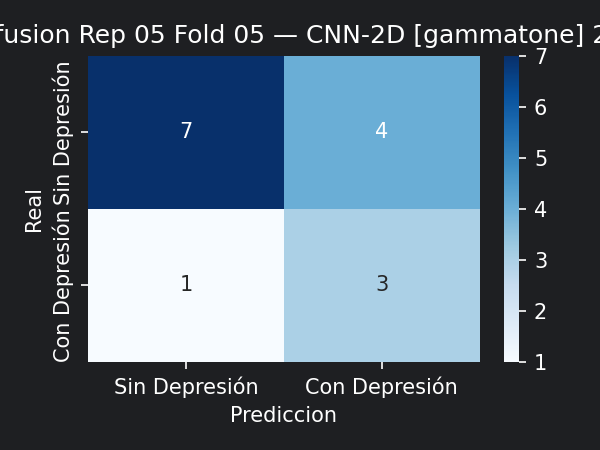

The data file committed next to this chart (first rows):
7, 4
1, 3
